Labelled photos from "dataset_final", an image-classification folder in 4nglp/app_ai. The possible labels are: cygne tubercule, flamant rose, hibou grand duc, martin pecheur, pic vert.

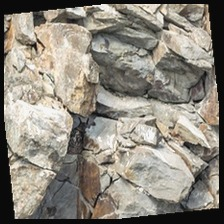
Label: hibou grand duc

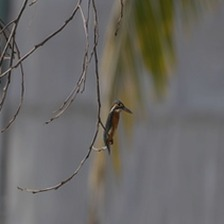
Label: martin pecheur

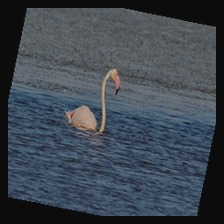
Label: flamant rose

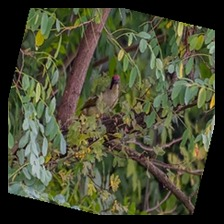
Label: pic vert

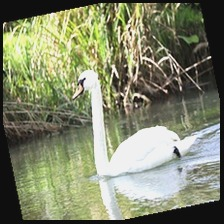
Label: cygne tubercule

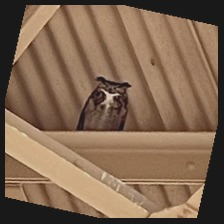
Label: hibou grand duc
